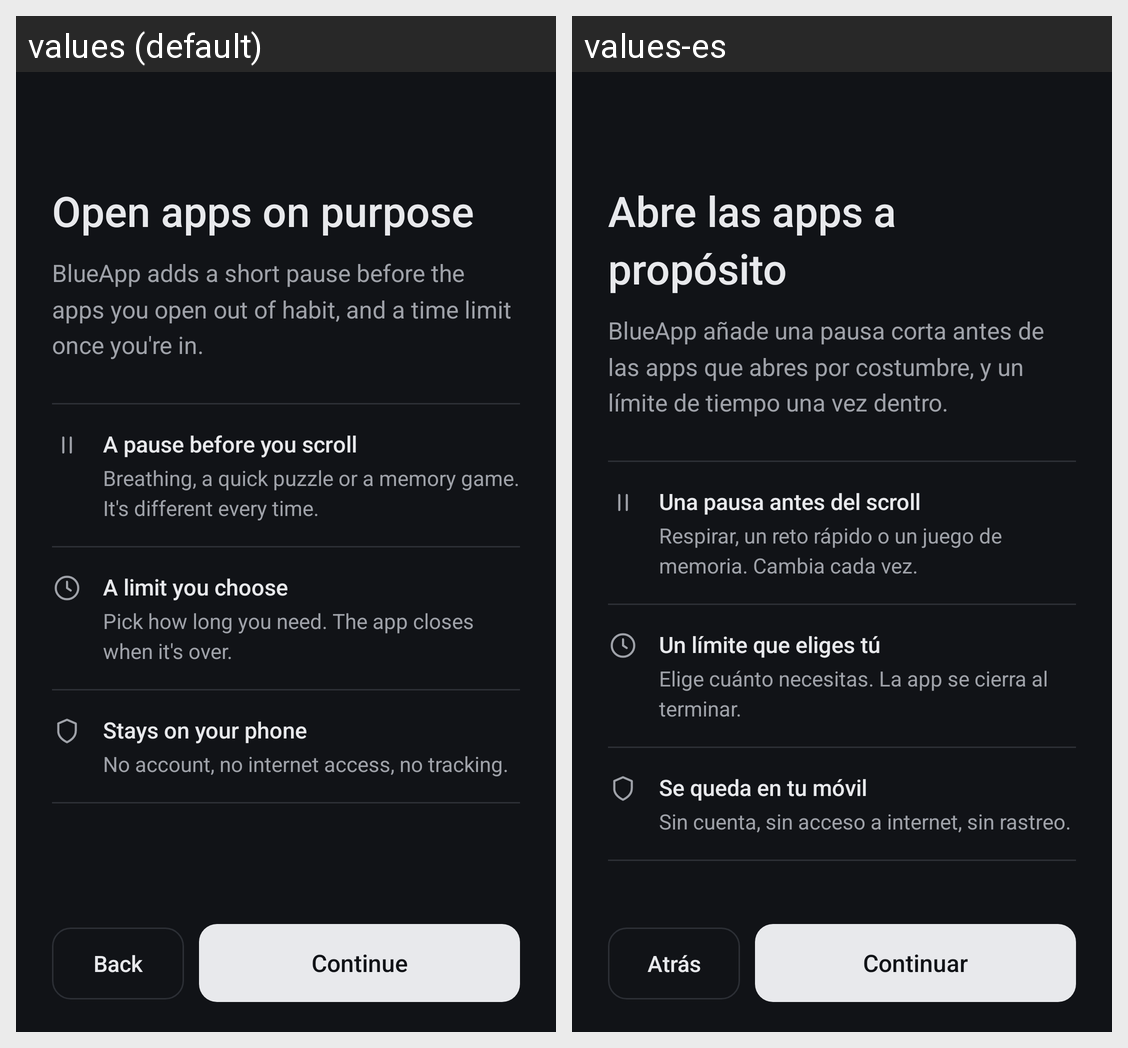

Locale-by-locale string values for the Android screen shown in this grid:
Android screen res/layout/activity_onboarding.xml rendered under 2 locales, left to right: values (default), values-es. Device: Nexus 5 (rendered at 1080×1920; each locale shown at half size, 540×960, under a caption strip naming it); theme Theme.App.Blue.
Strings drawn on this screen, with the default value and each locale's value (text and hints the layout hard-codes, and strings that could not be matched under every locale, appear in the picture but are not listed):

welcome_title
  values: Open apps on purpose
  values-es: Abre las apps a propósito

welcome_body
  values: BlueApp adds a short pause before the apps you open out of habit, and a time limit once you're in.
  values-es: BlueApp añade una pausa corta antes de las apps que abres por costumbre, y un límite de tiempo una vez dentro.

point1_title
  values: A pause before you scroll
  values-es: Una pausa antes del scroll

point1_body
  values: Breathing, a quick puzzle or a memory game. It's different every time.
  values-es: Respirar, un reto rápido o un juego de memoria. Cambia cada vez.

point2_title
  values: A limit you choose
  values-es: Un límite que eliges tú

point2_body
  values: Pick how long you need. The app closes when it's over.
  values-es: Elige cuánto necesitas. La app se cierra al terminar.

point3_title
  values: Stays on your phone
  values-es: Se queda en tu móvil

point3_body
  values: No account, no internet access, no tracking.
  values-es: Sin cuenta, sin acceso a internet, sin rastreo.

back
  values: Back
  values-es: Atrás

next
  values: Continue
  values-es: Continuar
